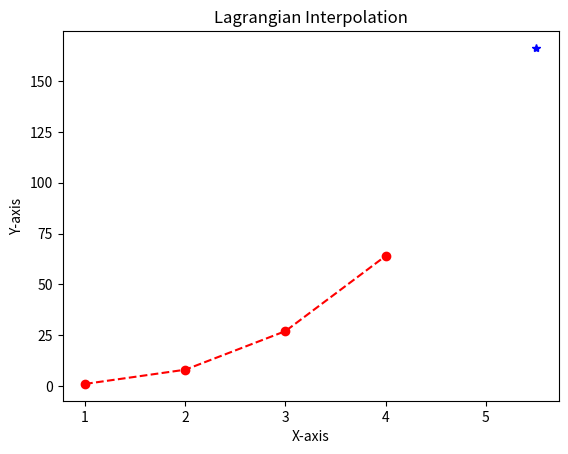

This chart was generated by the following Python code:
# coding:utf-8
from scipy import interpolate
import matplotlib.pyplot as plt

x0, y0 = [1, 2, 3, 4], [1, 8, 27, 64]
# x1,y1 = [float(i) for i in x0],[float(i) for i in y0]
x1, y1 = list(map(float, x0)), list(map(float, y0))
x = 5.5
print('The interpolation result is:', interpolate.lagrange(x1, y1)(x))
print('The result of x^3 is:', x**3)

plt.title('Lagrangian Interpolation')
plt.xlabel(u'X-axis')
plt.ylabel(u'Y-axis')
plt.plot(x0, y0, 'or--')
plt.plot(x, interpolate.lagrange(x1, y1)(x), '*b')
plt.show()
